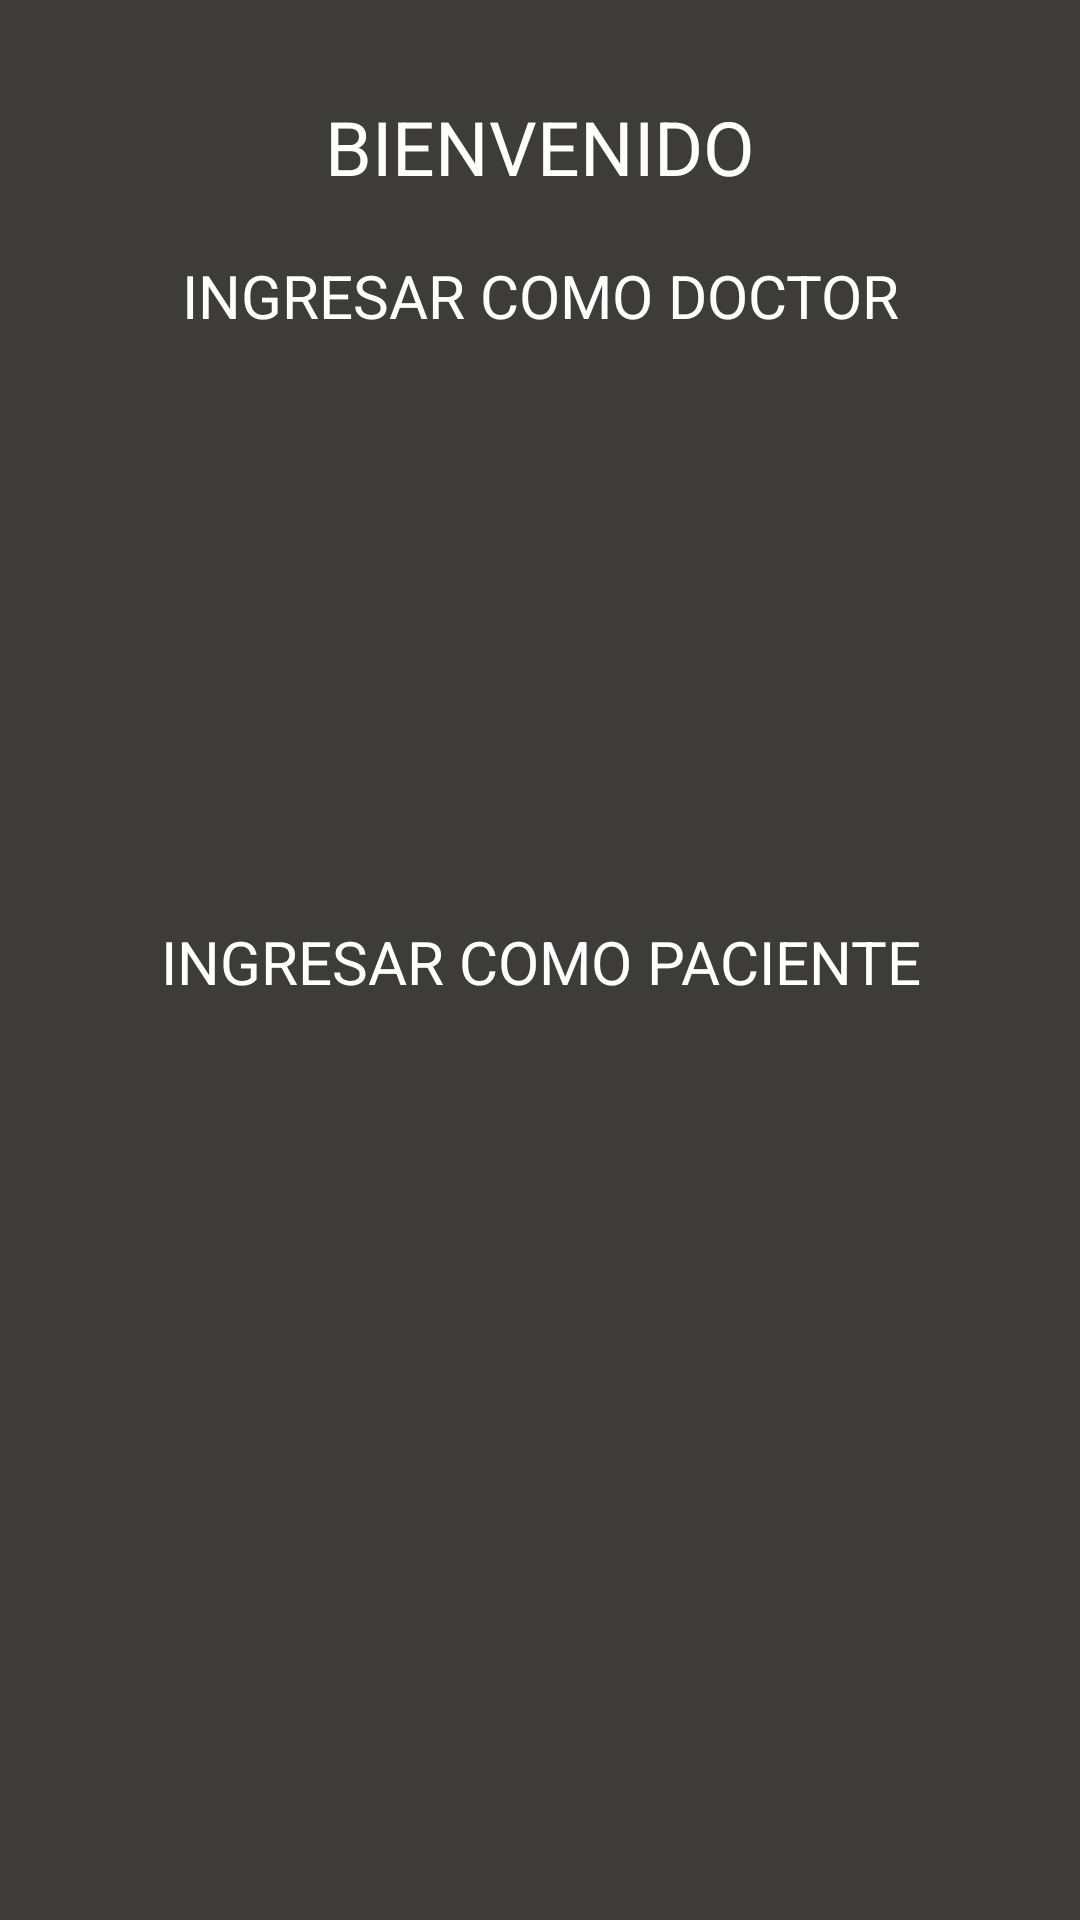

Android layout source for this screen:
<!-- AndroidManifest.xml: activity theme SplashTheme -->
<!-- res/layout/activity_main.xml -->
<?xml version="1.0" encoding="utf-8"?>
<androidx.constraintlayout.widget.ConstraintLayout xmlns:android="http://schemas.android.com/apk/res/android"
    xmlns:app="http://schemas.android.com/apk/res-auto"
    xmlns:tools="http://schemas.android.com/tools"
    android:layout_width="match_parent"
    android:layout_height="match_parent"
    tools:context=".MainActivity"
    android:background="@color/ColorGris">

    <TextView
        android:id="@+id/textView3"
        android:layout_width="match_parent"
        android:layout_height="wrap_content"
        android:layout_marginStart="32dp"
        android:layout_marginTop="32dp"
        android:layout_marginEnd="32dp"
        android:gravity="center"
        android:text="BIENVENIDO"
        android:textColor="@color/colorWhite"
        android:textSize="25sp"
        app:layout_constraintEnd_toEndOf="parent"
        app:layout_constraintStart_toStartOf="parent"
        app:layout_constraintTop_toTopOf="parent" />

    <TextView
        android:id="@+id/textView4"
        android:layout_width="match_parent"
        android:layout_height="wrap_content"
        android:layout_marginStart="32dp"
        android:layout_marginEnd="32dp"
        android:layout_marginBottom="48dp"
        android:gravity="center"
        android:textColor="@color/colorWhite"
        android:text="INGRESAR COMO DOCTOR"
        android:textSize="20sp"
        app:layout_constraintBottom_toTopOf="@+id/imgbtn_doctor"
        app:layout_constraintEnd_toEndOf="parent"
        app:layout_constraintHorizontal_bias="0.0"
        app:layout_constraintStart_toStartOf="parent" />

    <ImageButton
        android:id="@+id/imgbtn_doctor"
        android:layout_width="127dp"
        android:layout_height="127dp"
        android:layout_marginTop="160dp"
        android:scaleType="fitCenter"
        android:background="@color/ColorGris"
        app:layout_constraintEnd_toEndOf="parent"
        app:layout_constraintHorizontal_bias="0.51"
        app:layout_constraintStart_toStartOf="parent"
        app:layout_constraintTop_toTopOf="parent"
        app:srcCompat="@drawable/doctor" />

    <ImageButton
        android:id="@+id/imgbtn_paciente"
        android:layout_width="127dp"
        android:layout_height="127dp"
        android:layout_marginBottom="116dp"
        android:background="@color/ColorGris"
        android:scaleType="fitCenter"
        app:layout_constraintBottom_toBottomOf="parent"
        app:layout_constraintEnd_toEndOf="parent"
        app:layout_constraintHorizontal_bias="0.51"
        app:layout_constraintStart_toStartOf="parent"
        app:srcCompat="@drawable/crack" />

    <TextView
        android:id="@+id/textView5"
        android:layout_width="match_parent"
        android:layout_height="wrap_content"
        android:layout_marginStart="32dp"
        android:layout_marginTop="20dp"
        android:layout_marginEnd="32dp"
        android:gravity="center"
        android:textColor="@color/colorWhite"
        android:text="INGRESAR COMO PACIENTE"
        android:textSize="20sp"
        app:layout_constraintEnd_toEndOf="parent"
        app:layout_constraintHorizontal_bias="0.0"
        app:layout_constraintStart_toStartOf="parent"
        app:layout_constraintTop_toBottomOf="@+id/imgbtn_doctor" />


</androidx.constraintlayout.widget.ConstraintLayout>
<!-- resources referenced by this layout -->
<resources>
  <color name="ColorGris">#3E3B3B</color>
  <color name="colorWhite">#FFFFFF</color>
  <style name="SplashTheme" parent="AppTheme">
          <item name="android:windowBackground">@drawable/splashscreen</item>
      </style>
  <style name="AppTheme" parent="Theme.AppCompat.Light.DarkActionBar">
          
          <item name="colorPrimary">@color/ColorAzul</item>
          <item name="colorPrimaryDark">@color/ColorAzul</item>
          <item name="colorAccent">@color/ColorAzul</item>
      </style>
  <!-- drawable splashscreen (drawable) -->
  <?xml version="1.0" encoding="utf-8"?>
  <layer-list xmlns:android="http://schemas.android.com/apk/res/android">
      <item android:drawable="@color/ColorGris"/>
      <item>
          <bitmap android:src="@mipmap/logo"
              android:gravity="center"/>
      </item>
  </layer-list>
  <color name="ColorAzul">#1D3776</color>
</resources>
